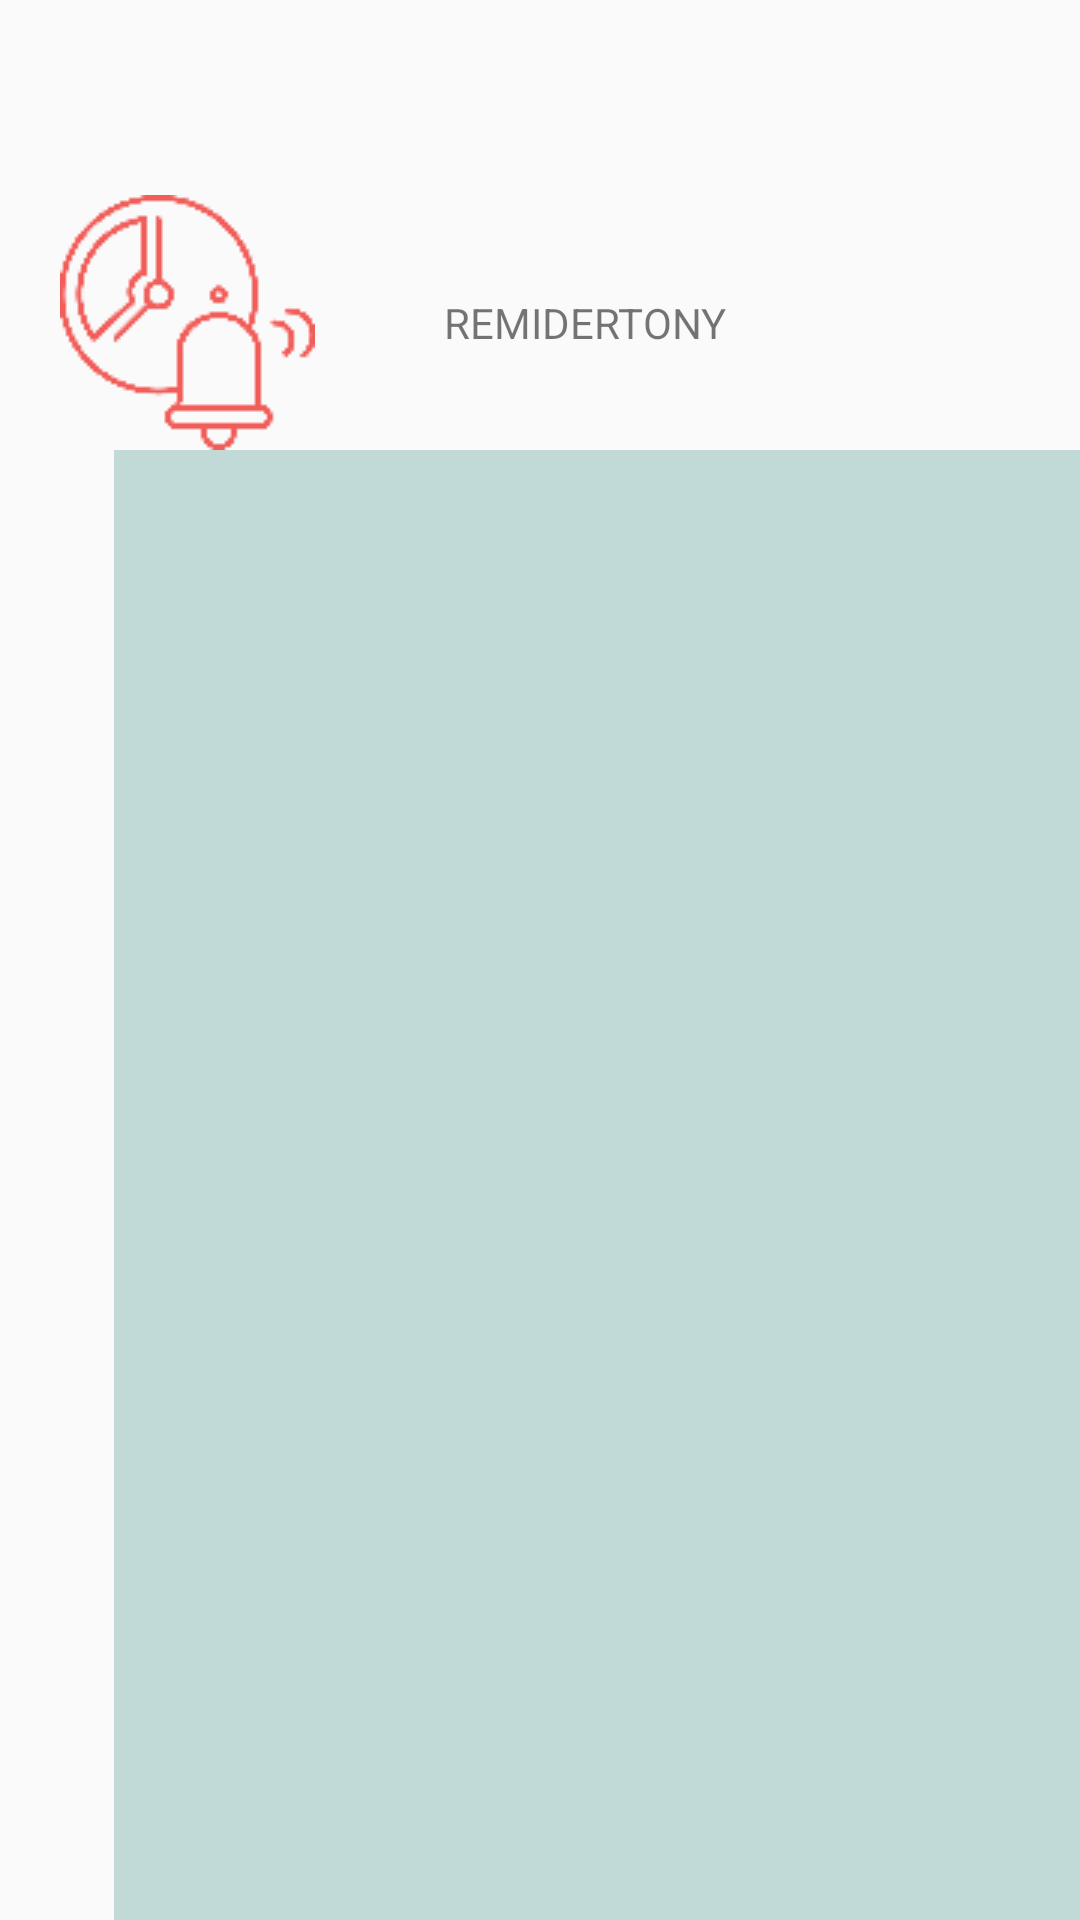

Layout XML and referenced resources for this Android screen:
<!-- AndroidManifest.xml: application theme AppTheme -->
<!-- res/layout/activity_register.xml -->
<?xml version="1.0" encoding="utf-8"?>
<androidx.constraintlayout.widget.ConstraintLayout xmlns:android="http://schemas.android.com/apk/res/android"
    xmlns:app="http://schemas.android.com/apk/res-auto"
    xmlns:tools="http://schemas.android.com/tools"
    android:layout_width="match_parent"
    android:layout_height="match_parent"
    tools:context=".RegisterActivity">

    <ImageView
        android:id="@+id/logo_login"
        android:layout_width="85dp"
        android:layout_height="85dp"
        android:layout_marginLeft="20dp"
        android:layout_marginTop="65dp"
        android:src="@drawable/logo"
        android:transitionName="appLogo"
        app:layout_constraintLeft_toLeftOf="parent"
        app:layout_constraintTop_toTopOf="parent" />

    <TextView
        android:id="@+id/app_name_Login"
        android:layout_width="wrap_content"
        android:layout_height="wrap_content"
        android:layout_marginLeft="43dp"
        android:text="@string/app_name"
        android:textAllCaps="true"
        android:transitionName="appName"
        app:layout_constraintBottom_toBottomOf="@id/logo_login"
        app:layout_constraintStart_toEndOf="@id/logo_login"
        app:layout_constraintTop_toTopOf="@id/logo_login" />

    <FrameLayout
        android:id="@+id/box_fragment_holder"
        android:layout_width="322dp"
        android:layout_height="0dp"
        android:background="#C1DAD8"
        app:layout_constraintBottom_toBottomOf="parent"
        app:layout_constraintRight_toRightOf="parent"
        app:layout_constraintTop_toBottomOf="@id/logo_login" />


</androidx.constraintlayout.widget.ConstraintLayout>
<!-- resources referenced by this layout -->
<resources>
  <!-- drawable logo: png bitmap (drawable-v24, 3229 bytes) -->
  <string name="app_name">RemiderTony</string>
  <style name="AppTheme" parent="Theme.AppCompat.Light.DarkActionBar">
          
          <item name="colorPrimary">@color/colorPrimary</item>
          <item name="colorPrimaryDark">@color/colorPrimaryDark</item>
          <item name="colorAccent">@color/colorAccent</item>
      </style>
  <!-- not gathered from this repository: default colours our renderer supplied (Android Studio template values) -->
  <color name="colorPrimary">#FF6200EE</color>
  <color name="colorPrimaryDark">#FF3700B3</color>
  <color name="colorAccent">#FF03DAC5</color>
</resources>
